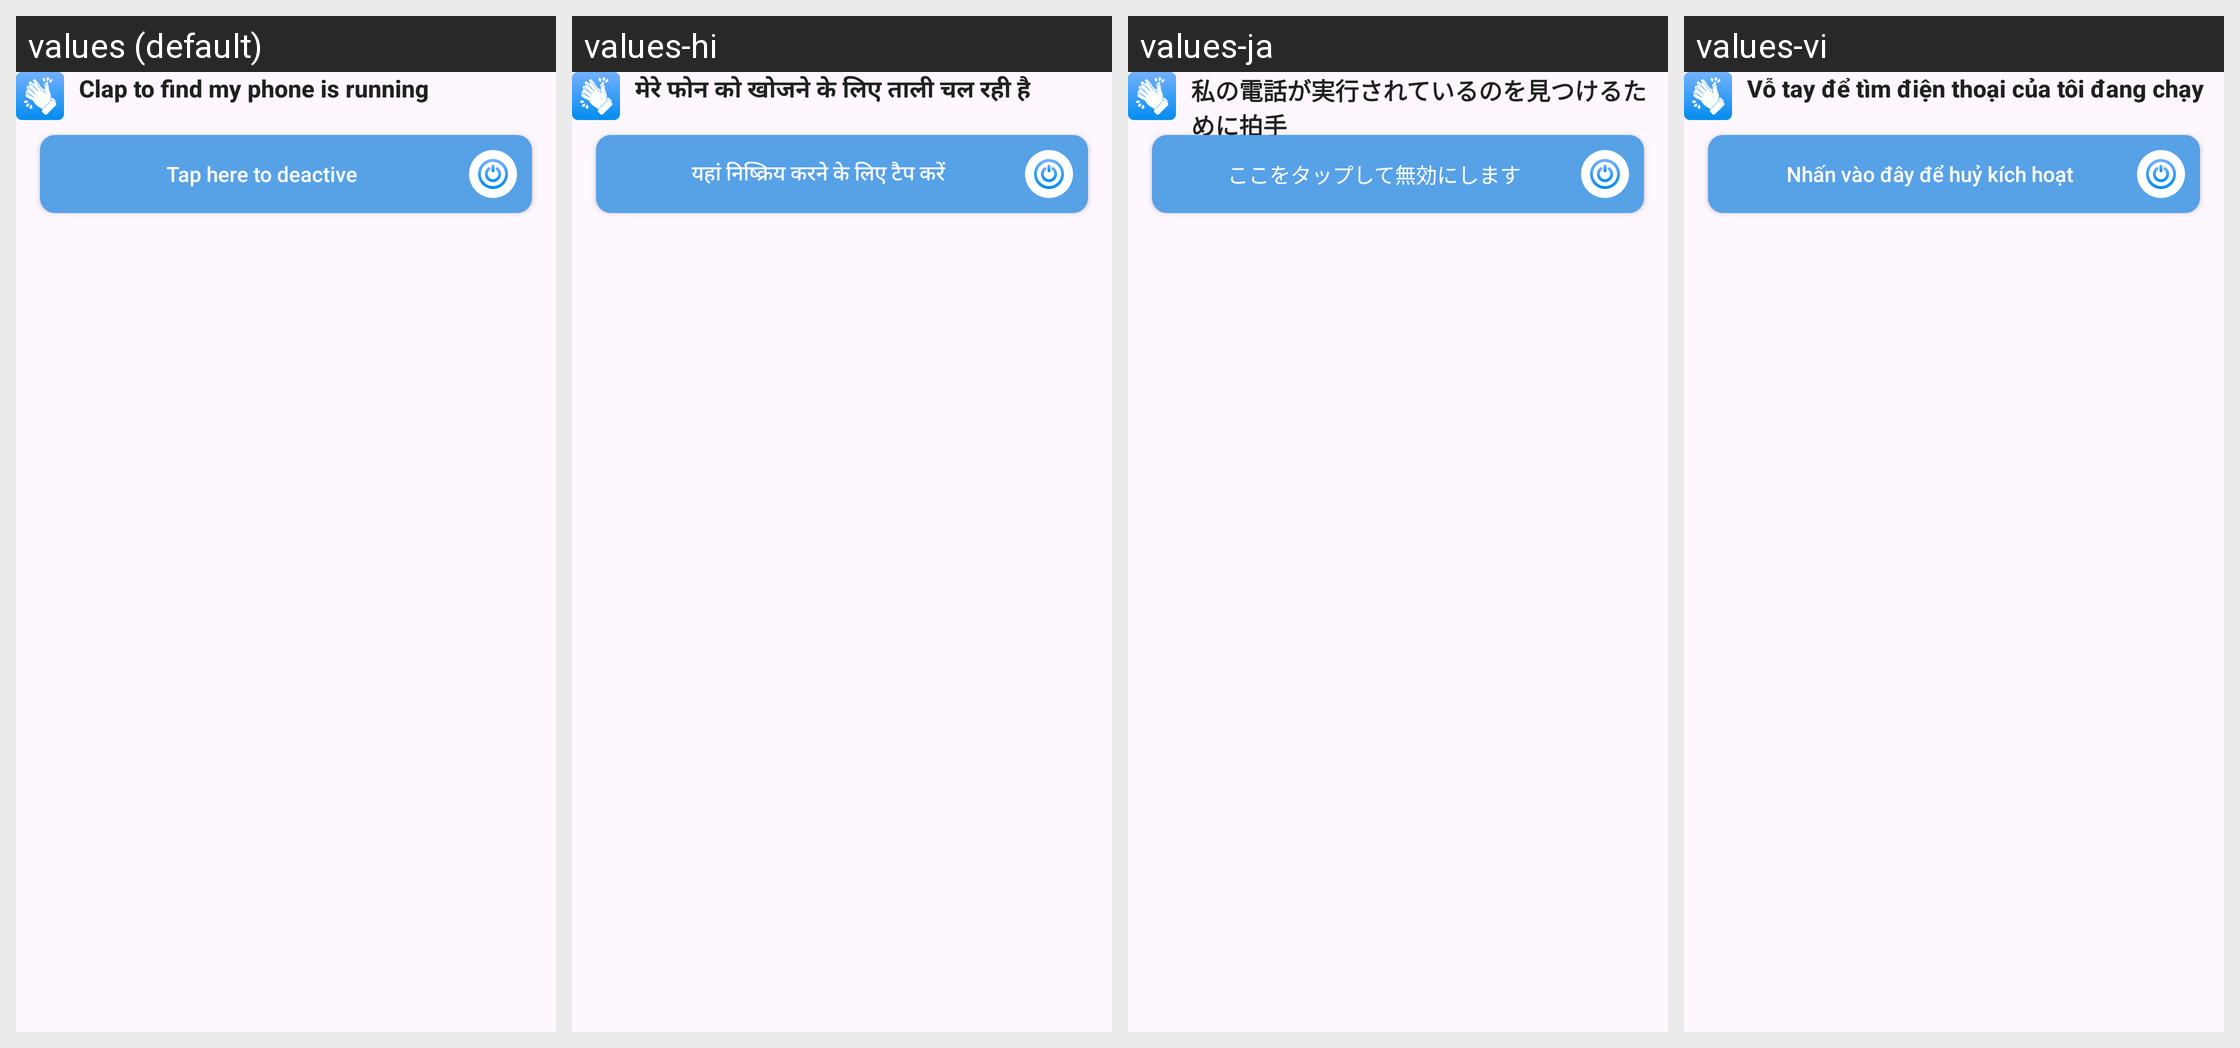

The Android screen above is rendered under several locales of the same app. Produce the string resources it draws, with the default and per-locale values.
Android screen res/layout/big_custom_notify2.xml rendered under 4 locales, left to right: values (default), values-hi, values-ja, values-vi. Device: Nexus 5 (rendered at 1080×1920; each locale shown at half size, 540×960, under a caption strip naming it); theme Theme.ClapToFindPhone.
Other locales in the repository, not shown: values-en, values-fr, values-id, values-in, values-ko, values-pt, values-su, values-tr, values-tr-rTR.
Strings drawn on this screen, with the default value and each locale's value (text and hints the layout hard-codes, and strings that could not be matched under every locale, appear in the picture but are not listed):

clap_to_find_phone_is_running
  values: Clap to find my phone is running
  values-hi: मेरे फोन को खोजने के लिए ताली चल रही है
  values-ja: 私の電話が実行されているのを見つけるために拍手
  values-vi: Vỗ tay để tìm điện thoại của tôi đang chạy

touch_button_power_to_stop_alarm
  values: Tap here to deactive
  values-hi: यहां निष्क्रिय करने के लिए टैप करें
  values-ja: ここをタップして無効にします
  values-vi: Nhấn vào đây để huỷ kích hoạt
